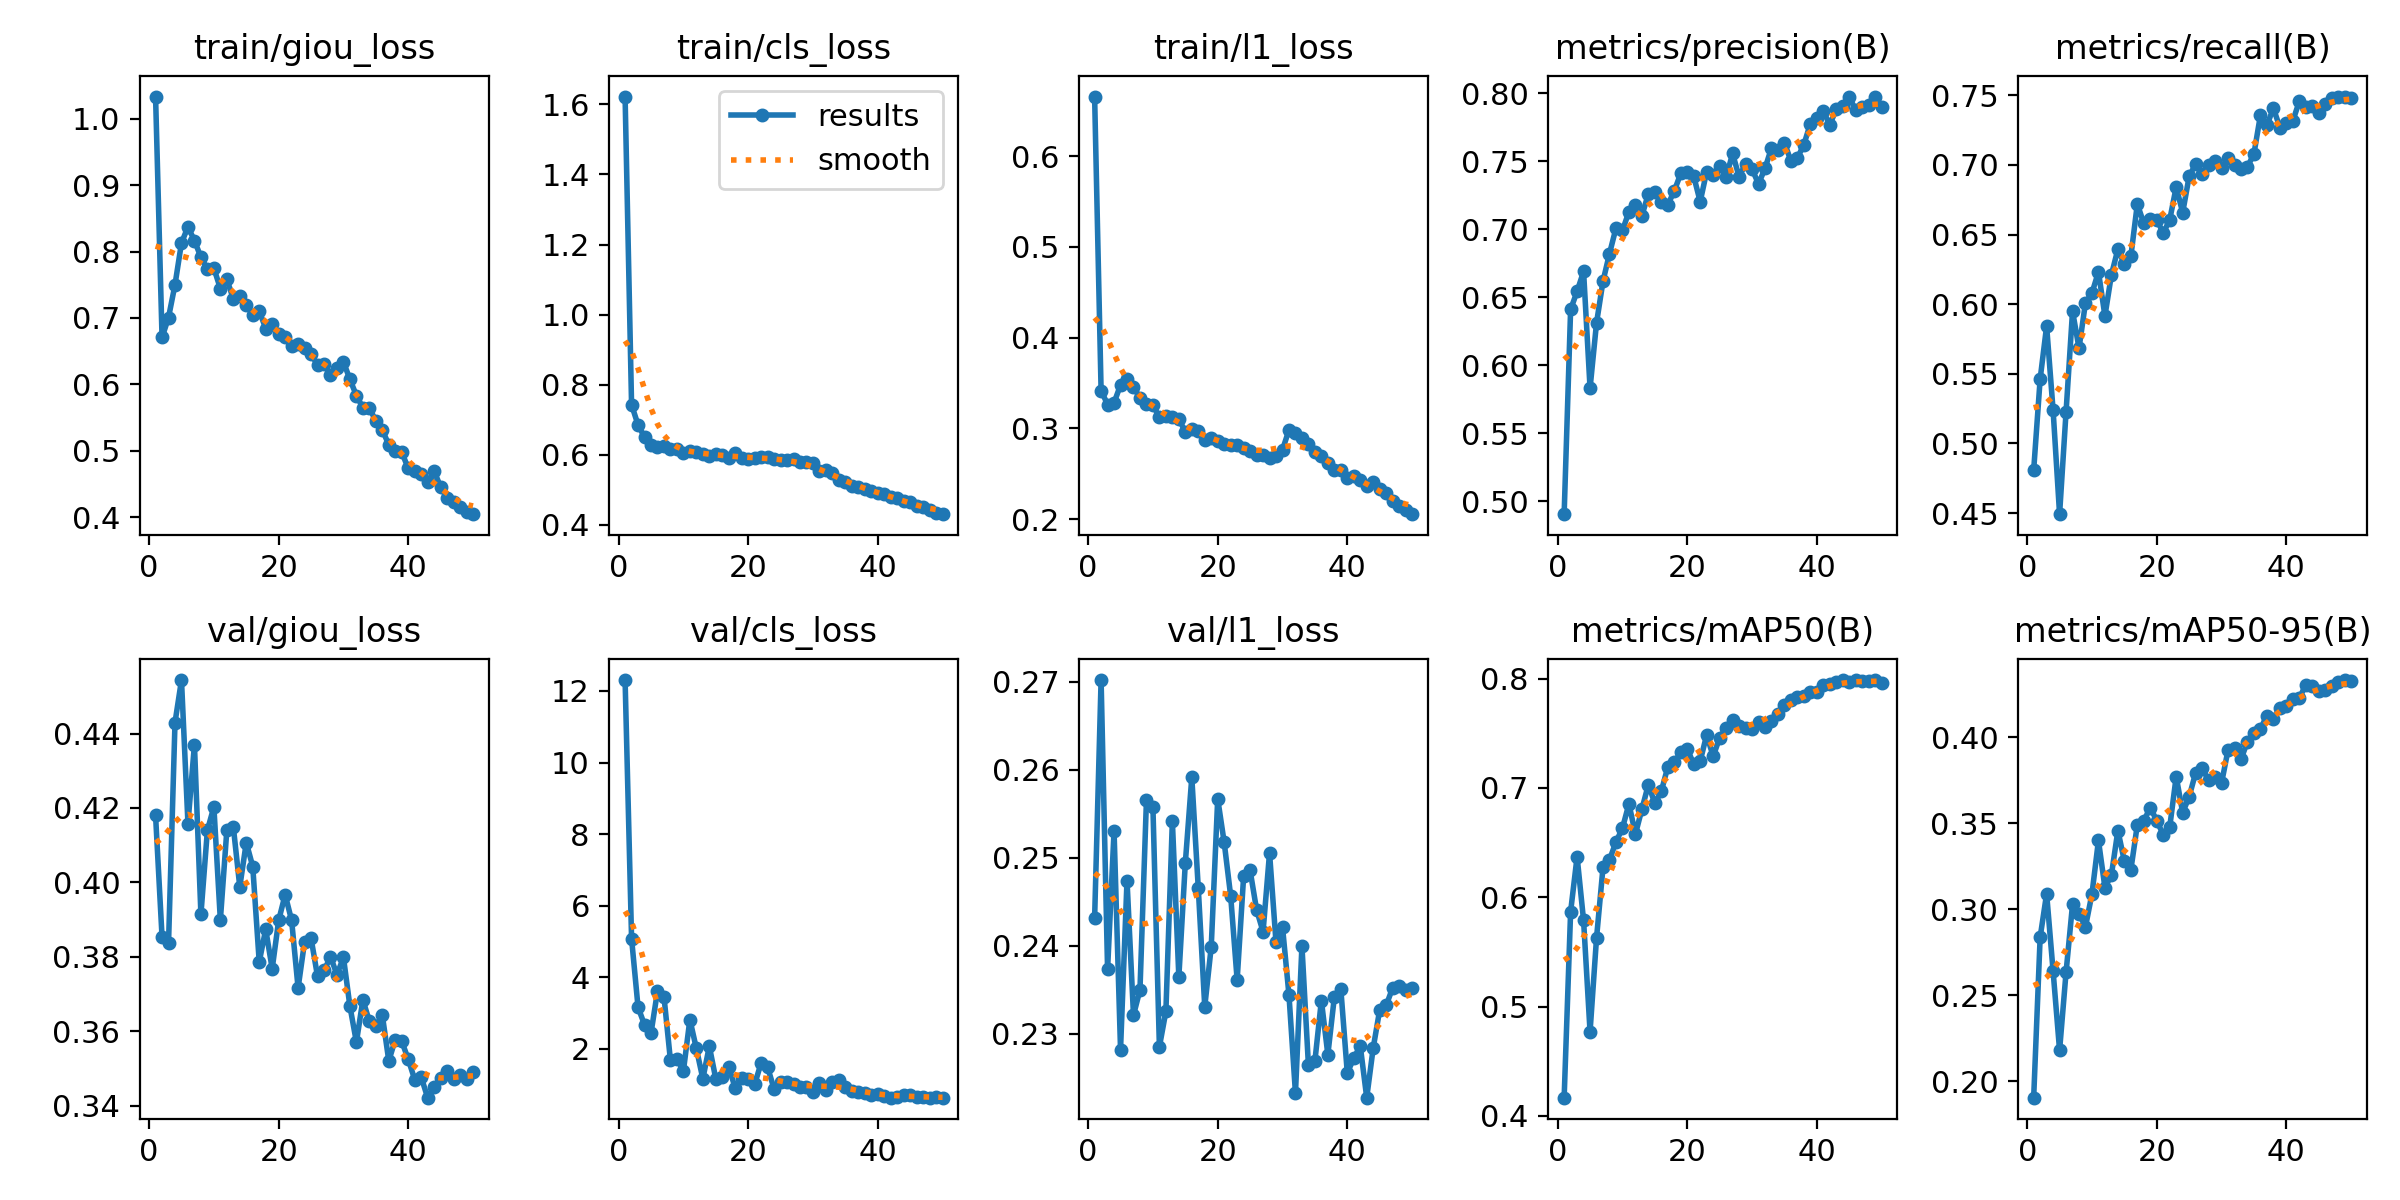

Data behind this chart, as committed beside it:
epoch, time, train/giou_loss, train/cls_loss, train/l1_loss, metrics/precision(B), metrics/recall(B), metrics/mAP50(B), metrics/mAP50-95(B), val/giou_loss, val/cls_loss, val/l1_loss, lr/pg0, lr/pg1, lr/pg2
1, 250.4, 1.033, 1.622, 0.6657, 0.4903, 0.4807, 0.4167, 0.1904, 0.418, 12.3, 0.2431, 0.001995, 0.001995, 0.001995
2, 500.4, 0.6707, 0.7427, 0.3417, 0.641, 0.5462, 0.5868, 0.2837, 0.3854, 5.081, 0.2702, 0.003916, 0.003916, 0.003916
3, 751.5, 0.7007, 0.685, 0.3263, 0.6542, 0.5842, 0.6371, 0.3089, 0.3837, 3.162, 0.2373, 0.005758, 0.005758, 0.005758
4, 996.1, 0.7501, 0.6503, 0.3283, 0.6689, 0.5238, 0.5787, 0.2639, 0.4429, 2.671, 0.2531, 0.007521, 0.007521, 0.007521
5, 1242, 0.8129, 0.6268, 0.3478, 0.583, 0.4492, 0.4769, 0.2179, 0.4544, 2.44, 0.2282, 0.009204, 0.009204, 0.009204
6, 1485, 0.8371, 0.6235, 0.3549, 0.6311, 0.5227, 0.5627, 0.2633, 0.4158, 3.609, 0.2474, 0.00901, 0.00901, 0.00901
7, 1732, 0.8164, 0.6259, 0.3453, 0.6618, 0.5949, 0.6274, 0.3027, 0.437, 3.459, 0.2321, 0.008812, 0.008812, 0.008812
8, 1979, 0.7915, 0.6165, 0.3338, 0.682, 0.5684, 0.6342, 0.2972, 0.3914, 1.677, 0.235, 0.008614, 0.008614, 0.008614
9, 2225, 0.7733, 0.6164, 0.3266, 0.7008, 0.601, 0.6505, 0.2898, 0.414, 1.722, 0.2566, 0.008416, 0.008416, 0.008416
10, 2470, 0.7749, 0.6039, 0.3253, 0.6991, 0.608, 0.6631, 0.3089, 0.4203, 1.381, 0.2557, 0.008218, 0.008218, 0.008218
11, 2716, 0.7444, 0.6101, 0.3126, 0.7128, 0.6232, 0.6854, 0.3399, 0.3899, 2.818, 0.2285, 0.00802, 0.00802, 0.00802
12, 2963, 0.7583, 0.6088, 0.3141, 0.718, 0.5915, 0.6577, 0.3125, 0.414, 2.01, 0.2325, 0.007822, 0.007822, 0.007822
13, 3210, 0.7287, 0.6019, 0.3128, 0.7097, 0.621, 0.6804, 0.3199, 0.4149, 1.165, 0.2542, 0.007624, 0.007624, 0.007624
14, 3453, 0.7332, 0.5957, 0.3103, 0.7262, 0.6395, 0.703, 0.3457, 0.3988, 2.072, 0.2365, 0.007426, 0.007426, 0.007426
15, 3696, 0.7198, 0.6016, 0.2963, 0.7276, 0.6287, 0.6858, 0.3279, 0.4107, 1.162, 0.2494, 0.007228, 0.007228, 0.007228
16, 3943, 0.7047, 0.5995, 0.2995, 0.7201, 0.6343, 0.6969, 0.3229, 0.4043, 1.223, 0.2592, 0.00703, 0.00703, 0.00703
17, 4187, 0.7107, 0.5895, 0.2966, 0.7179, 0.6718, 0.7192, 0.349, 0.3786, 1.496, 0.2466, 0.006832, 0.006832, 0.006832
18, 4433, 0.6842, 0.605, 0.2869, 0.7282, 0.6579, 0.7232, 0.3514, 0.3874, 0.902, 0.2331, 0.006634, 0.006634, 0.006634
19, 4679, 0.6915, 0.5895, 0.2896, 0.741, 0.6609, 0.7326, 0.3591, 0.3768, 1.192, 0.2399, 0.006436, 0.006436, 0.006436
20, 4920, 0.6753, 0.5888, 0.2858, 0.7423, 0.6607, 0.7358, 0.3514, 0.3898, 1.159, 0.2567, 0.006238, 0.006238, 0.006238
21, 5165, 0.6713, 0.5896, 0.2823, 0.739, 0.651, 0.7217, 0.3433, 0.3967, 1.009, 0.2518, 0.00604, 0.00604, 0.00604
22, 5406, 0.6578, 0.5932, 0.2816, 0.7203, 0.6605, 0.7244, 0.3477, 0.3898, 1.609, 0.2457, 0.005842, 0.005842, 0.005842
23, 5651, 0.6607, 0.593, 0.2813, 0.7424, 0.6841, 0.7485, 0.3771, 0.3716, 1.483, 0.2361, 0.005644, 0.005644, 0.005644
24, 5896, 0.6543, 0.5867, 0.2782, 0.7402, 0.6657, 0.7288, 0.3561, 0.3841, 0.8761, 0.2479, 0.005446, 0.005446, 0.005446
25, 6141, 0.6452, 0.5861, 0.2748, 0.7466, 0.6918, 0.7458, 0.3654, 0.385, 1.074, 0.2486, 0.005248, 0.005248, 0.005248
26, 6386, 0.6298, 0.5856, 0.2709, 0.7381, 0.7005, 0.7551, 0.3793, 0.3748, 1.076, 0.2441, 0.00505, 0.00505, 0.00505
27, 6630, 0.6309, 0.588, 0.2712, 0.7557, 0.6935, 0.7622, 0.3819, 0.3764, 1.006, 0.2416, 0.004852, 0.004852, 0.004852
28, 6873, 0.6138, 0.579, 0.2678, 0.7386, 0.6999, 0.7567, 0.3749, 0.38, 0.9386, 0.2506, 0.004654, 0.004654, 0.004654
29, 7114, 0.6249, 0.5807, 0.2692, 0.7481, 0.7031, 0.7547, 0.3769, 0.3753, 0.9262, 0.2404, 0.004456, 0.004456, 0.004456
30, 7358, 0.634, 0.5767, 0.2764, 0.7443, 0.6976, 0.754, 0.3733, 0.3799, 0.7939, 0.2422, 0.004258, 0.004258, 0.004258
31, 7603, 0.6076, 0.5551, 0.2984, 0.7333, 0.7051, 0.7601, 0.3925, 0.3667, 1.053, 0.2344, 0.00406, 0.00406, 0.00406
32, 7845, 0.5833, 0.5556, 0.295, 0.7447, 0.6998, 0.756, 0.3936, 0.3571, 0.839, 0.2233, 0.003862, 0.003862, 0.003862
33, 8089, 0.565, 0.5481, 0.2895, 0.7598, 0.6974, 0.7614, 0.3872, 0.3685, 1.081, 0.24, 0.003664, 0.003664, 0.003664
34, 8334, 0.5648, 0.5291, 0.2823, 0.7582, 0.6986, 0.7677, 0.3974, 0.3627, 1.133, 0.2264, 0.003466, 0.003466, 0.003466
35, 8577, 0.5449, 0.5215, 0.2739, 0.7638, 0.7079, 0.7754, 0.4024, 0.3616, 0.9417, 0.2269, 0.003268, 0.003268, 0.003268
36, 8821, 0.5316, 0.5102, 0.2701, 0.7502, 0.7356, 0.7802, 0.4048, 0.3644, 0.8119, 0.2338, 0.00307, 0.00307, 0.00307
37, 9065, 0.5093, 0.5093, 0.2617, 0.7524, 0.7284, 0.7834, 0.4125, 0.3521, 0.8077, 0.2276, 0.002872, 0.002872, 0.002872
38, 9307, 0.4993, 0.5036, 0.2546, 0.7622, 0.7407, 0.784, 0.4106, 0.3578, 0.7754, 0.2341, 0.002674, 0.002674, 0.002674
39, 9549, 0.4983, 0.4966, 0.254, 0.7776, 0.7268, 0.7873, 0.4171, 0.3573, 0.7129, 0.2351, 0.002476, 0.002476, 0.002476
40, 9793, 0.4736, 0.492, 0.2458, 0.7822, 0.73, 0.788, 0.4183, 0.3525, 0.7462, 0.2256, 0.002278, 0.002278, 0.002278
41, 10037, 0.4699, 0.4873, 0.2475, 0.7868, 0.7315, 0.7937, 0.4223, 0.3471, 0.6942, 0.2272, 0.00208, 0.00208, 0.00208
42, 10283, 0.4652, 0.4801, 0.2429, 0.777, 0.7456, 0.7954, 0.4226, 0.3477, 0.6354, 0.2286, 0.001882, 0.001882, 0.001882
43, 10527, 0.4532, 0.4763, 0.2365, 0.7881, 0.7415, 0.7972, 0.4305, 0.3422, 0.668, 0.2227, 0.001684, 0.001684, 0.001684
44, 10771, 0.4697, 0.467, 0.2406, 0.7908, 0.7424, 0.7983, 0.4295, 0.3452, 0.7146, 0.2284, 0.001486, 0.001486, 0.001486
45, 11015, 0.4457, 0.4645, 0.2337, 0.7971, 0.7371, 0.7968, 0.427, 0.3476, 0.6984, 0.2327, 0.001288, 0.001288, 0.001288
46, 11259, 0.4296, 0.4526, 0.2284, 0.7879, 0.7434, 0.7983, 0.4273, 0.3494, 0.6619, 0.2332, 0.00109, 0.00109, 0.00109
47, 11505, 0.4234, 0.4513, 0.2199, 0.7897, 0.7477, 0.7974, 0.4296, 0.3473, 0.6439, 0.2352, 0.000892, 0.000892, 0.000892
48, 11750, 0.4151, 0.4419, 0.214, 0.7912, 0.749, 0.7977, 0.4318, 0.3483, 0.6382, 0.2354, 0.000694, 0.000694, 0.000694
49, 11995, 0.4084, 0.4341, 0.2103, 0.7976, 0.749, 0.7986, 0.4332, 0.3472, 0.6408, 0.235, 0.000496, 0.000496, 0.000496
50, 12240, 0.4049, 0.4304, 0.2055, 0.7901, 0.7482, 0.7963, 0.4328, 0.3492, 0.6368, 0.2352, 0.000298, 0.000298, 0.000298
